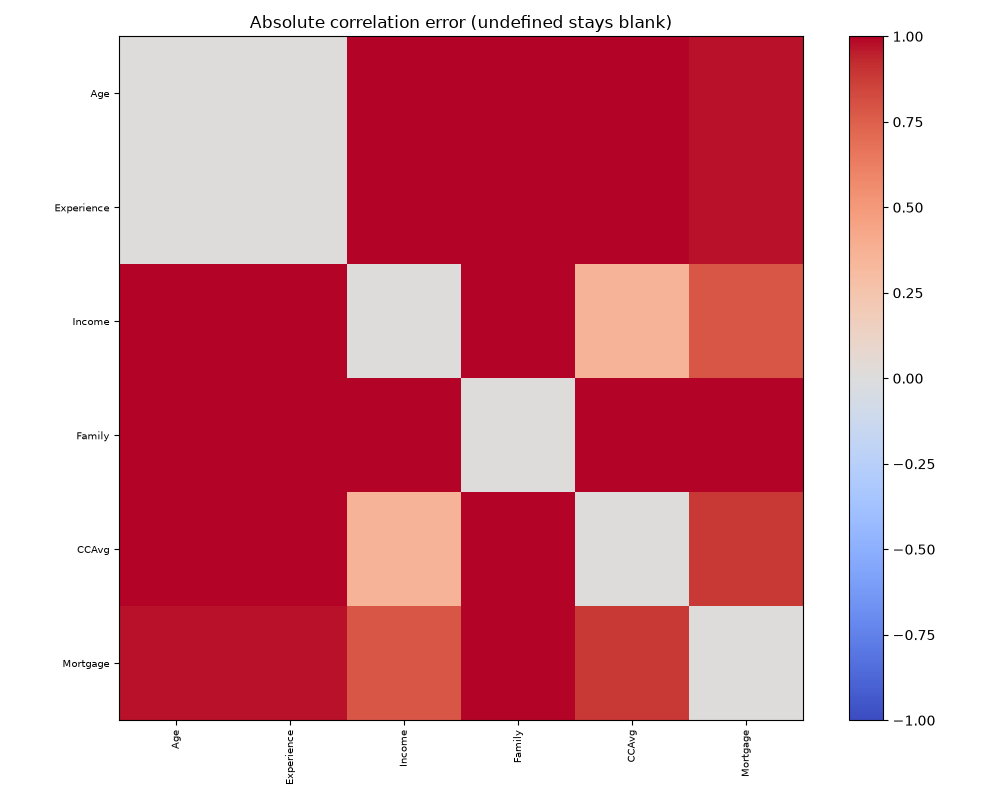

Data behind this chart, as committed beside it:
, Age, Experience, Income, Family, CCAvg, Mortgage
Age, 0.0, 0.001547, 1.05, 1.033, 1.036, 0.9702
Experience, 0.001547, 0.0, 1.044, 1.04, 1.035, 0.9746
Income, 1.05, 1.044, 0.0, 1.15, 0.3539, 0.7839
Family, 1.033, 1.04, 1.15, 0.0, 1.071, 1.004
CCAvg, 1.036, 1.035, 0.3539, 1.071, 0.0, 0.8835
Mortgage, 0.9702, 0.9746, 0.7839, 1.004, 0.8835, 0.0
